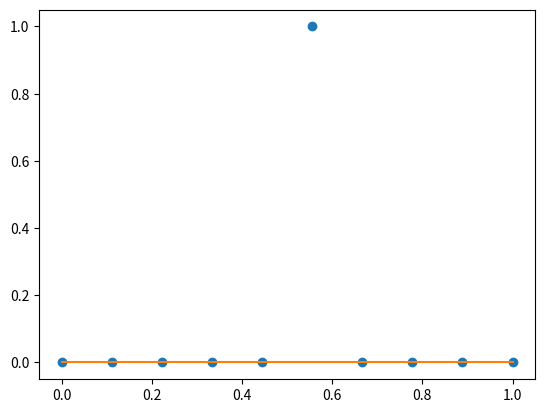

Here is the Python script that generated this plot:
import numpy as np 
import matplotlib.pyplot as plt 

def activation_function(z):
    return 1/(1+np.exp(-z))

def cost_function(y,y_tilde):
    return (1/len(y))*np.sum((y - y_tilde)**2)

def node_activation(input, w, b):
    return w*input + b

w = np.array([1.2, 3.7])
b = np.array([0, 0])


x = np.linspace(0,1,10)
y = np.zeros(10)
y[5] = 1

y_tilde = np.zeros(10)

for i in range(len(x)):
    z1 = node_activation(x[i],w[0],b[0])
    act_func = activation_function(z1)
    z2 = node_activation(act_func,w[1],b[1])



    




plt.plot(x,y,'o')
plt.plot(x,y_tilde)
plt.show()





